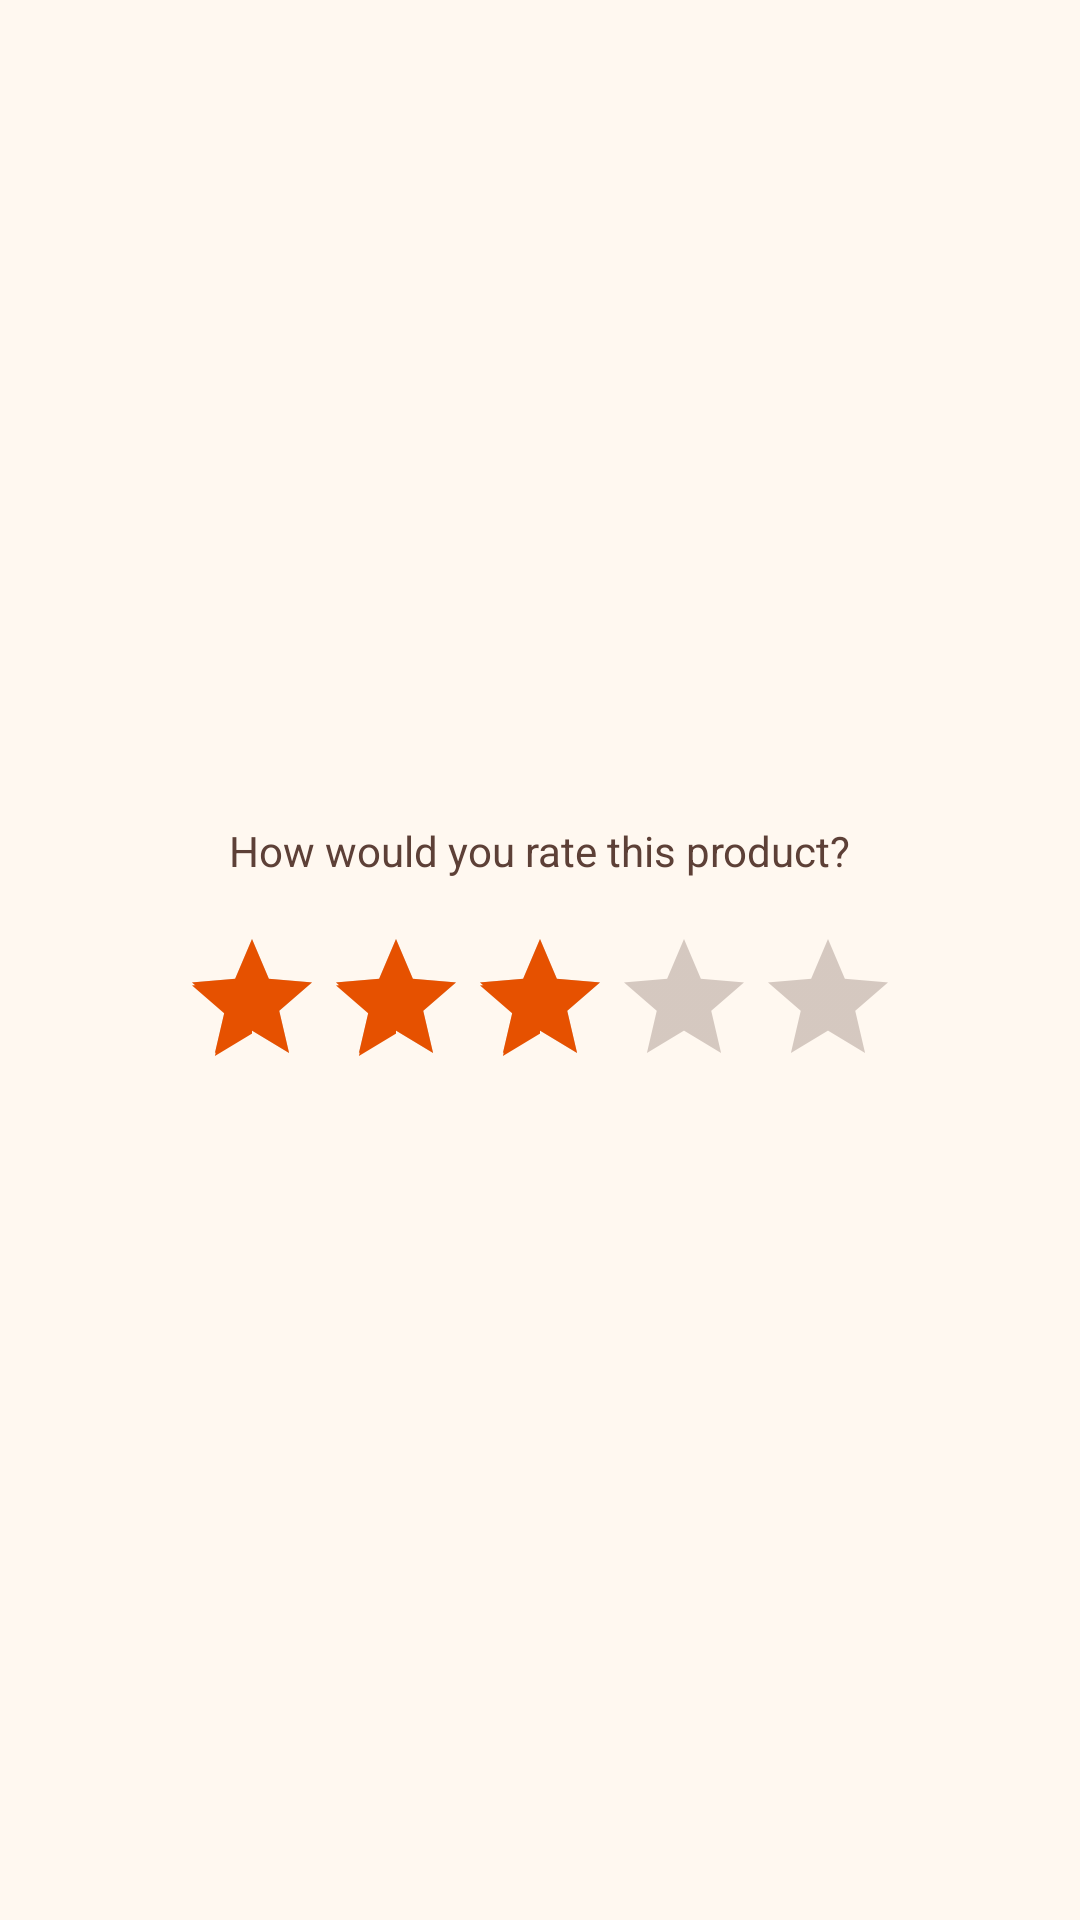

Reconstruct the res/layout file that produces this screen, plus the resources it refers to.
<!-- AndroidManifest.xml: application theme Theme.HalliSantheDigital -->
<!-- res/layout/dialog_rate_product.xml -->
<?xml version="1.0" encoding="utf-8"?>
<LinearLayout xmlns:android="http://schemas.android.com/apk/res/android"
    android:layout_width="match_parent"
    android:layout_height="wrap_content"
    android:orientation="vertical"
    android:gravity="center"
    android:padding="24dp">

    <TextView
        android:layout_width="wrap_content"
        android:layout_height="wrap_content"
        android:text="How would you rate this product?"
        android:textSize="14sp"
        android:textColor="@color/text_secondary"
        android:layout_marginBottom="16dp" />

    <RatingBar
        android:id="@+id/dialogRatingBar"
        android:layout_width="wrap_content"
        android:layout_height="wrap_content"
        android:numStars="5"
        android:stepSize="1.0"
        android:rating="3" />

</LinearLayout>
<!-- resources referenced by this layout -->
<resources>
  <color name="text_secondary">#5D4037</color>
  <style name="Theme.HalliSantheDigital" parent="Theme.MaterialComponents.DayNight.NoActionBar">
          <item name="colorPrimary">@color/primary</item>
          <item name="colorPrimaryVariant">@color/primary_dark</item>
          <item name="colorOnPrimary">@color/white</item>
          <item name="colorSecondary">@color/accent</item>
          <item name="colorSecondaryVariant">@color/accent_dark</item>
          <item name="colorOnSecondary">@color/white</item>
          <item name="android:statusBarColor" tools:targetApi="l">@color/primary_dark</item>
          <item name="android:windowBackground">@color/background</item>
          <item name="colorSurface">@color/card_background</item>
          <item name="colorOnSurface">@color/text_primary</item>
          
          <item name="android:textColor">@color/text_primary</item>
          <item name="android:textColorPrimary">@color/text_primary</item>
          <item name="android:textColorSecondary">@color/text_secondary</item>
          <item name="android:textColorHint">@color/text_hint</item>
          
          <item name="android:popupBackground">@color/white</item>
          <item name="popupMenuStyle">@style/PopupMenuStyle</item>
          <item name="actionMenuTextColor">@color/white</item>
          
          <item name="colorControlActivated">@color/primary</item>
          <item name="colorControlHighlight">@color/primary_light</item>
          
          <item name="colorAccent">@color/primary</item>
      </style>
  <color name="primary">#E65100</color>
  <color name="primary_dark">#BF360C</color>
  <color name="white">#FFFFFF</color>
  <color name="accent">#2E7D32</color>
  <color name="accent_dark">#1B5E20</color>
  <color name="background">#FFF8F0</color>
  <color name="card_background">#FFFFFF</color>
  <color name="text_primary">#1A1A1A</color>
  <color name="text_hint">#8D6E63</color>
  <style name="PopupMenuStyle" parent="Widget.MaterialComponents.PopupMenu">
          <item name="android:textColor">@color/text_primary</item>
          <item name="itemIconTint">@color/text_primary</item>
          <item name="android:popupBackground">@color/white</item>
      </style>
  <color name="primary_light">#FF8A65</color>
</resources>
